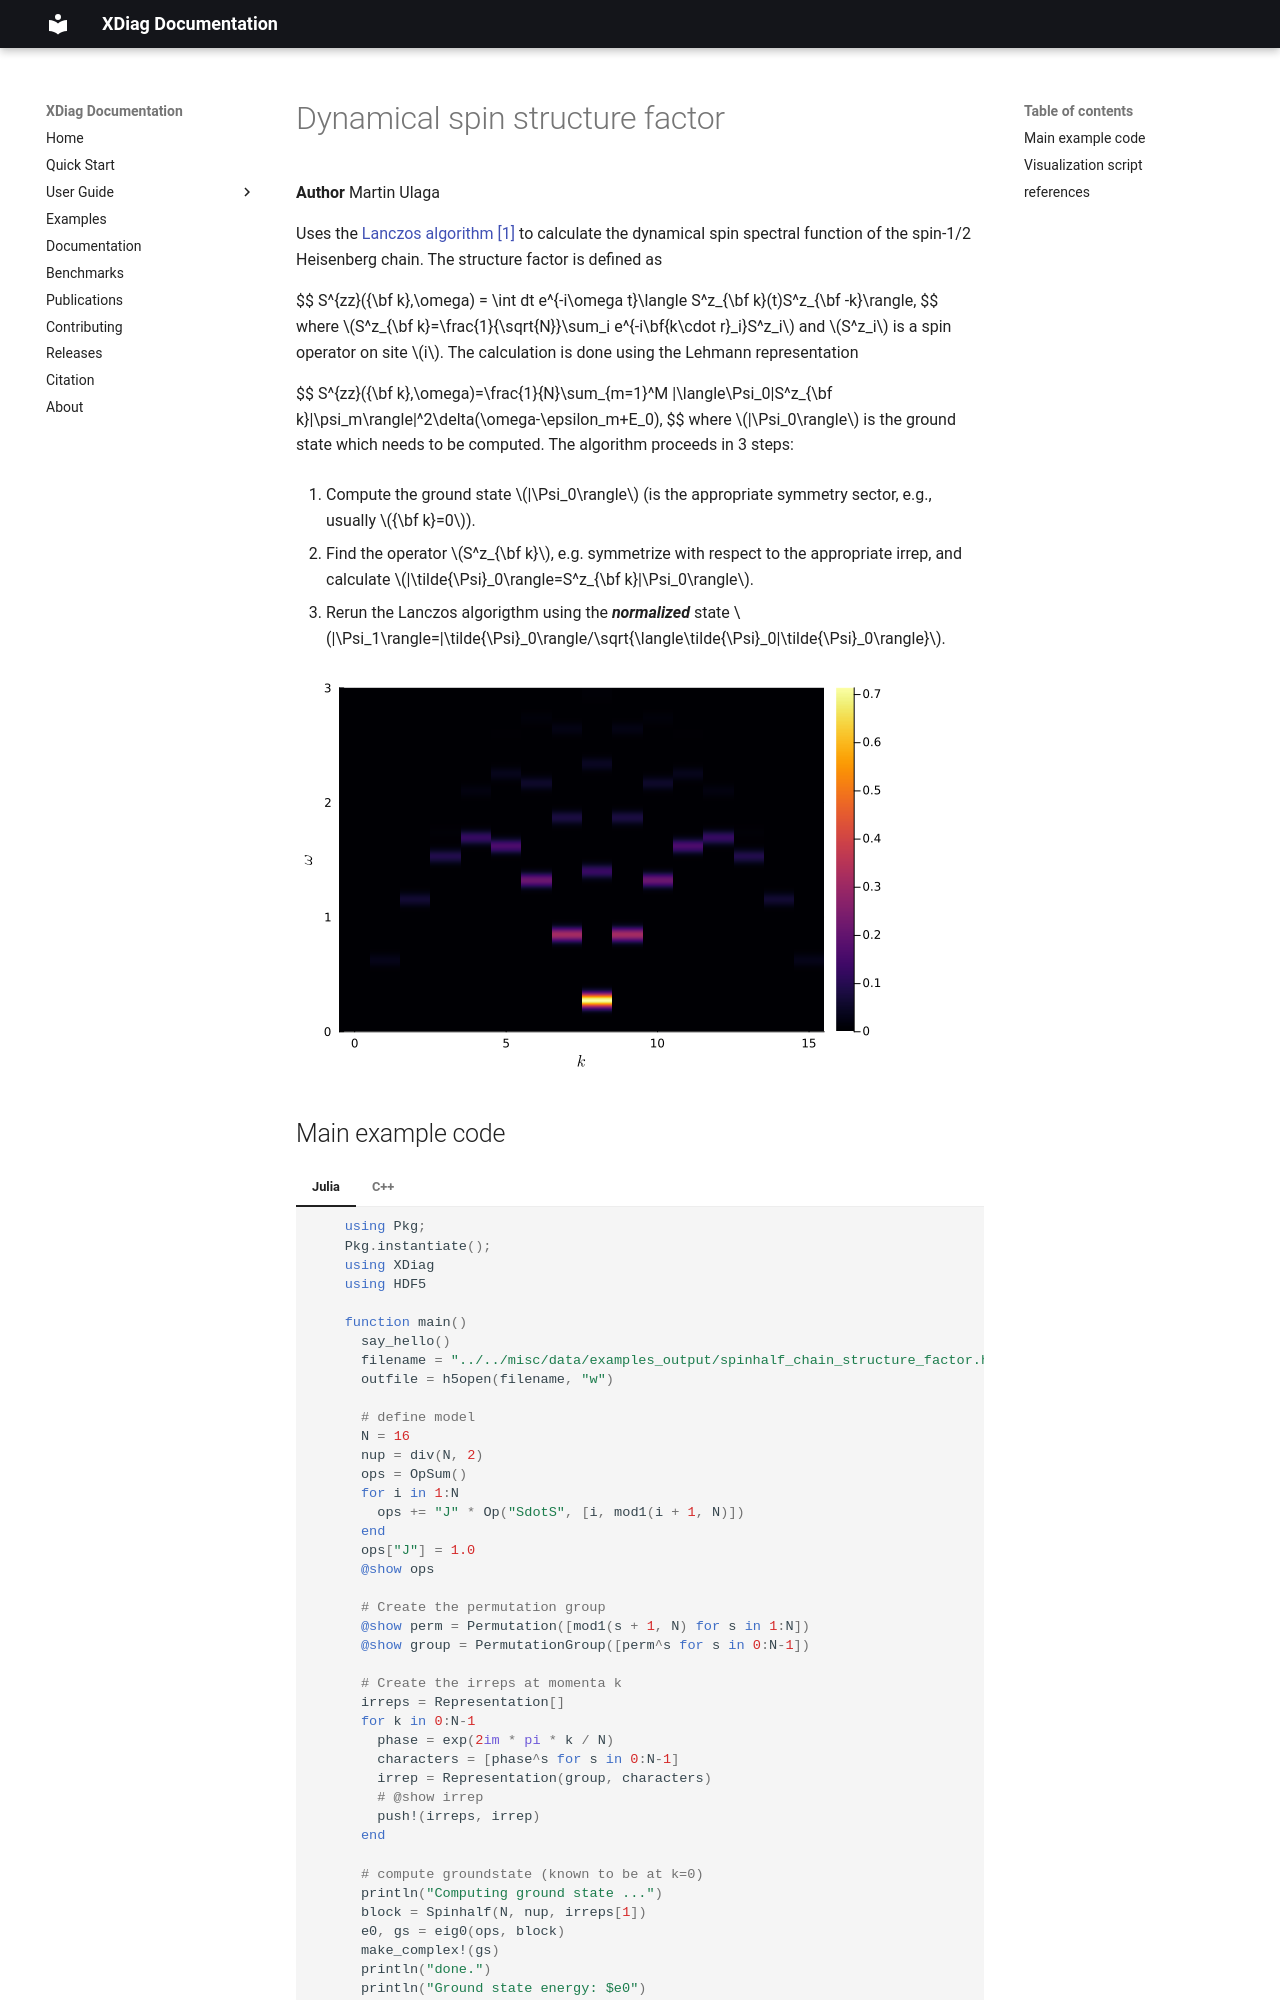

repository: awietek/xdiag · page: examples/spinhalf_chain_structure_factor/index.html · generator: mkdocs

# Dynamical spin structure factor

**Author** Martin Ulaga

Uses the [Lanczos algorithm](../documentation/linalg/eigvals_lanczos.md) [[1]](#1) to calculate the dynamical spin spectral function of the spin-1/2 Heisenberg chain. The structure factor is defined as

$$
    S^{zz}({\bf k},\omega) = \int dt e^{-i\omega t}\langle S^z_{\bf k}(t)S^z_{\bf -k}\rangle,
$$
where $S^z_{\bf k}=\frac{1}{\sqrt{N}}\sum_i e^{-i\bf{k\cdot r}_i}S^z_i$ and $S^z_i$ is a spin operator on site $i$. The calculation is done using the Lehmann representation

$$
    S^{zz}({\bf k},\omega)=\frac{1}{N}\sum_{m=1}^M |\langle\Psi_0|S^z_{\bf k}|\psi_m\rangle|^2\delta(\omega-\epsilon_m+E_0),
$$
where $|\Psi_0\rangle$ is the ground state which needs to be computed. The algorithm proceeds in 3 steps:

1. Compute the ground state $|\Psi_0\rangle$ (is the appropriate symmetry sector, e.g., usually ${\bf k}=0$).

2. Find the operator $S^z_{\bf k}$, e.g. symmetrize with respect to the appropriate irrep, and calculate $|\tilde{\Psi}_0\rangle=S^z_{\bf k}|\Psi_0\rangle$.
